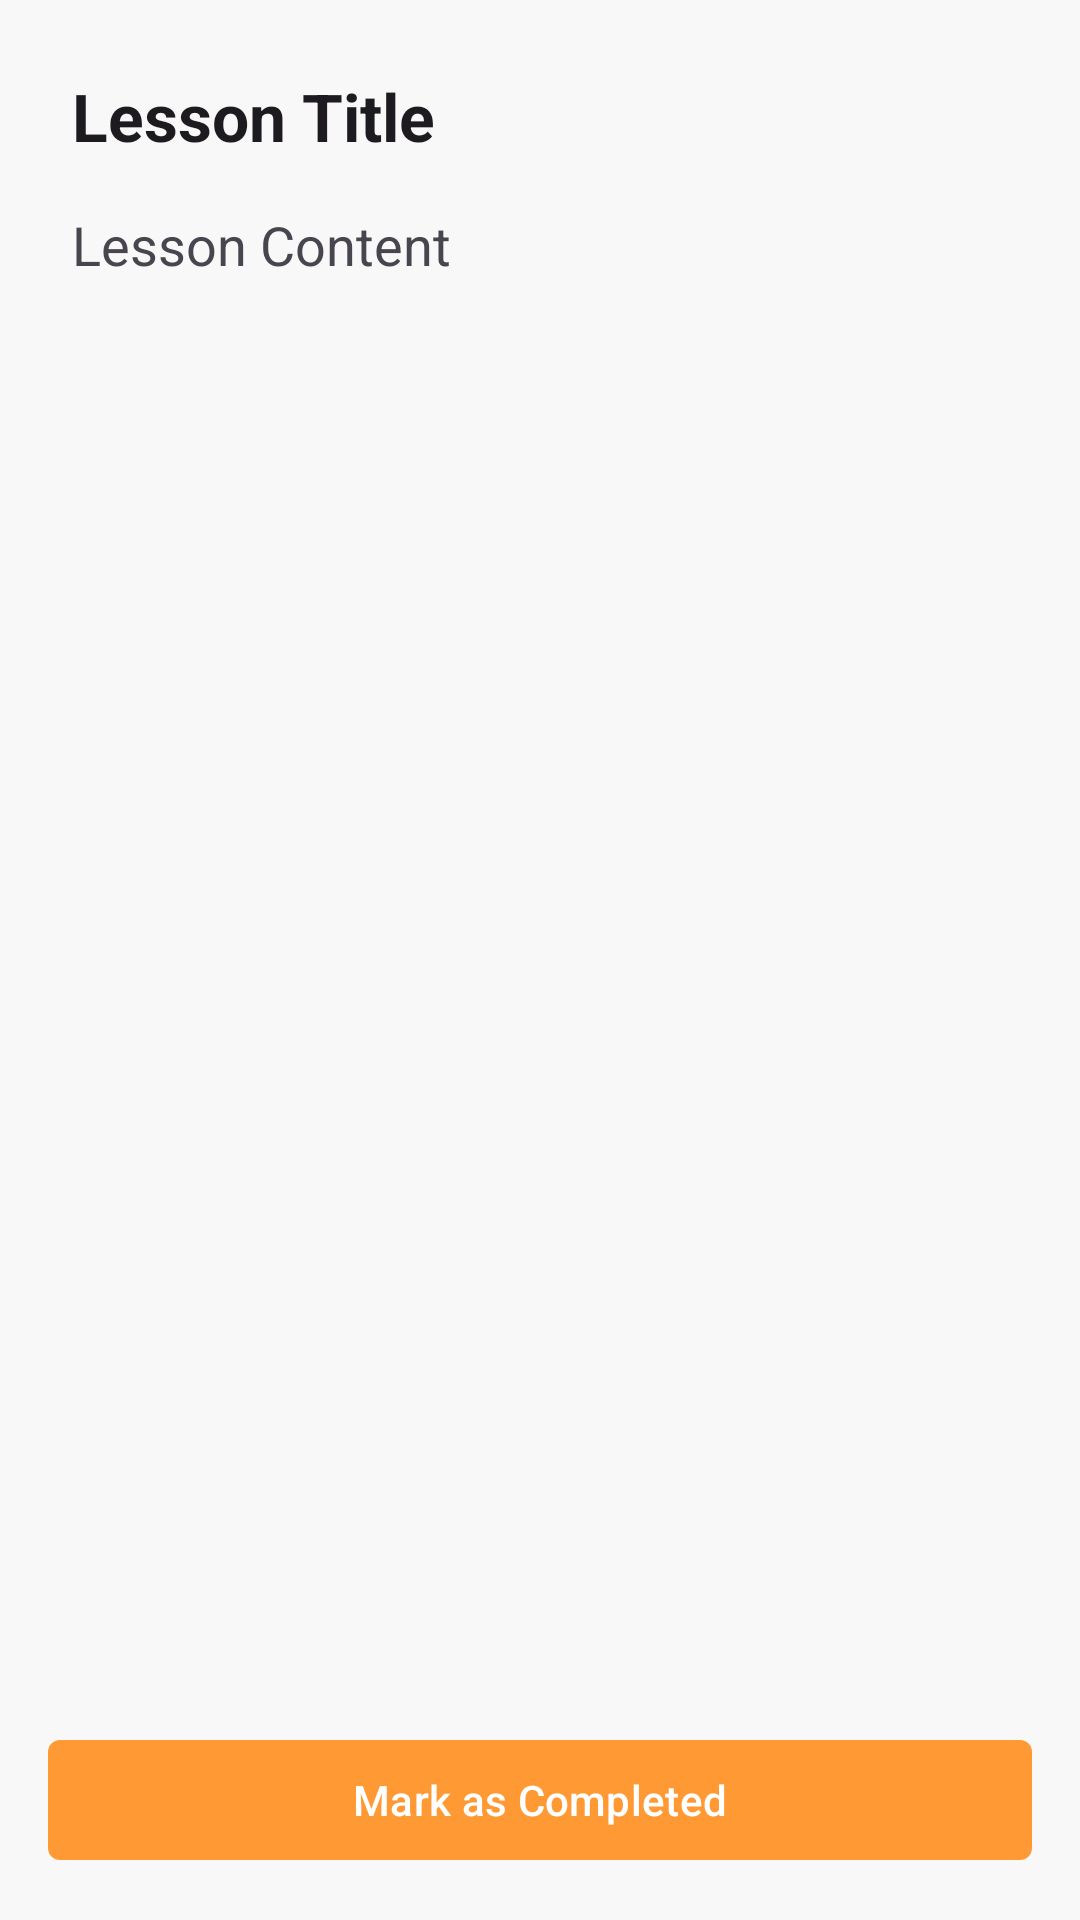

Write the Android layout XML for this screen, with the resource values it uses.
<!-- AndroidManifest.xml: application theme Theme.MyApp -->
<!-- res/layout/activity_lesson_detail.xml -->
<?xml version="1.0" encoding="utf-8"?>
<androidx.constraintlayout.widget.ConstraintLayout xmlns:android="http://schemas.android.com/apk/res/android"
    xmlns:app="http://schemas.android.com/apk/res-auto"
    android:layout_width="match_parent"
    android:layout_height="match_parent"
    android:padding="16dp">

    <ScrollView
        android:id="@+id/scrollView"
        android:layout_width="0dp"
        android:layout_height="0dp"
        android:fillViewport="true"
        app:layout_constraintBottom_toTopOf="@+id/completeLessonButton"
        app:layout_constraintEnd_toEndOf="parent"
        app:layout_constraintStart_toStartOf="parent"
        app:layout_constraintTop_toTopOf="parent">

        <LinearLayout
            android:layout_width="match_parent"
            android:layout_height="wrap_content"
            android:orientation="vertical"
            android:padding="8dp">

            <TextView
                android:id="@+id/lessonTitleTextView"
                android:layout_width="match_parent"
                android:layout_height="wrap_content"
                android:text="Lesson Title"
                android:textAppearance="@style/TextAppearance.AppCompat.Large"
                android:textStyle="bold"
                android:layout_marginBottom="16dp"/>

            <TextView
                android:id="@+id/lessonContentTextView"
                android:layout_width="match_parent"
                android:layout_height="wrap_content"
                android:text="Lesson Content"
                android:textAppearance="@style/TextAppearance.AppCompat.Medium"/>

        </LinearLayout>
    </ScrollView>

    <com.google.android.material.button.MaterialButton
        android:id="@+id/completeLessonButton"
        android:layout_width="0dp"
        android:layout_height="wrap_content"
        android:text="Mark as Completed"
        app:cornerRadius="4dp"
        android:layout_marginTop="16dp"
        app:layout_constraintBottom_toBottomOf="parent"
        app:layout_constraintEnd_toEndOf="parent"
        app:layout_constraintStart_toStartOf="parent"
        app:layout_constraintTop_toBottomOf="@id/scrollView"/>

</androidx.constraintlayout.widget.ConstraintLayout>
<!-- resources referenced by this layout -->
<resources>
  <style name="Theme.MyApp" parent="Theme.Material3.DayNight.NoActionBar">
          <item name="colorPrimary">@color/warm_orange</item>
          <item name="colorOnPrimary">@color/white</item>
          <item name="colorPrimaryContainer">@color/light_orange</item>
          <item name="colorOnPrimaryContainer">@color/dark_orange</item>
          <item name="android:colorBackground">@color/light_cream</item>
          <item name="colorSurface">@color/white</item>
          <item name="colorOnBackground">@color/black</item>
          <item name="colorOnSurface">@color/black</item>
  
      </style>
  <color name="warm_orange">#FF9933</color>
  <color name="white">#FFFFFF</color>
  <color name="light_orange">#FFA500</color>
  <color name="dark_orange">#E68634</color>
  <color name="light_cream">#F8F8F8</color>
  <color name="black">#000000</color>
</resources>
